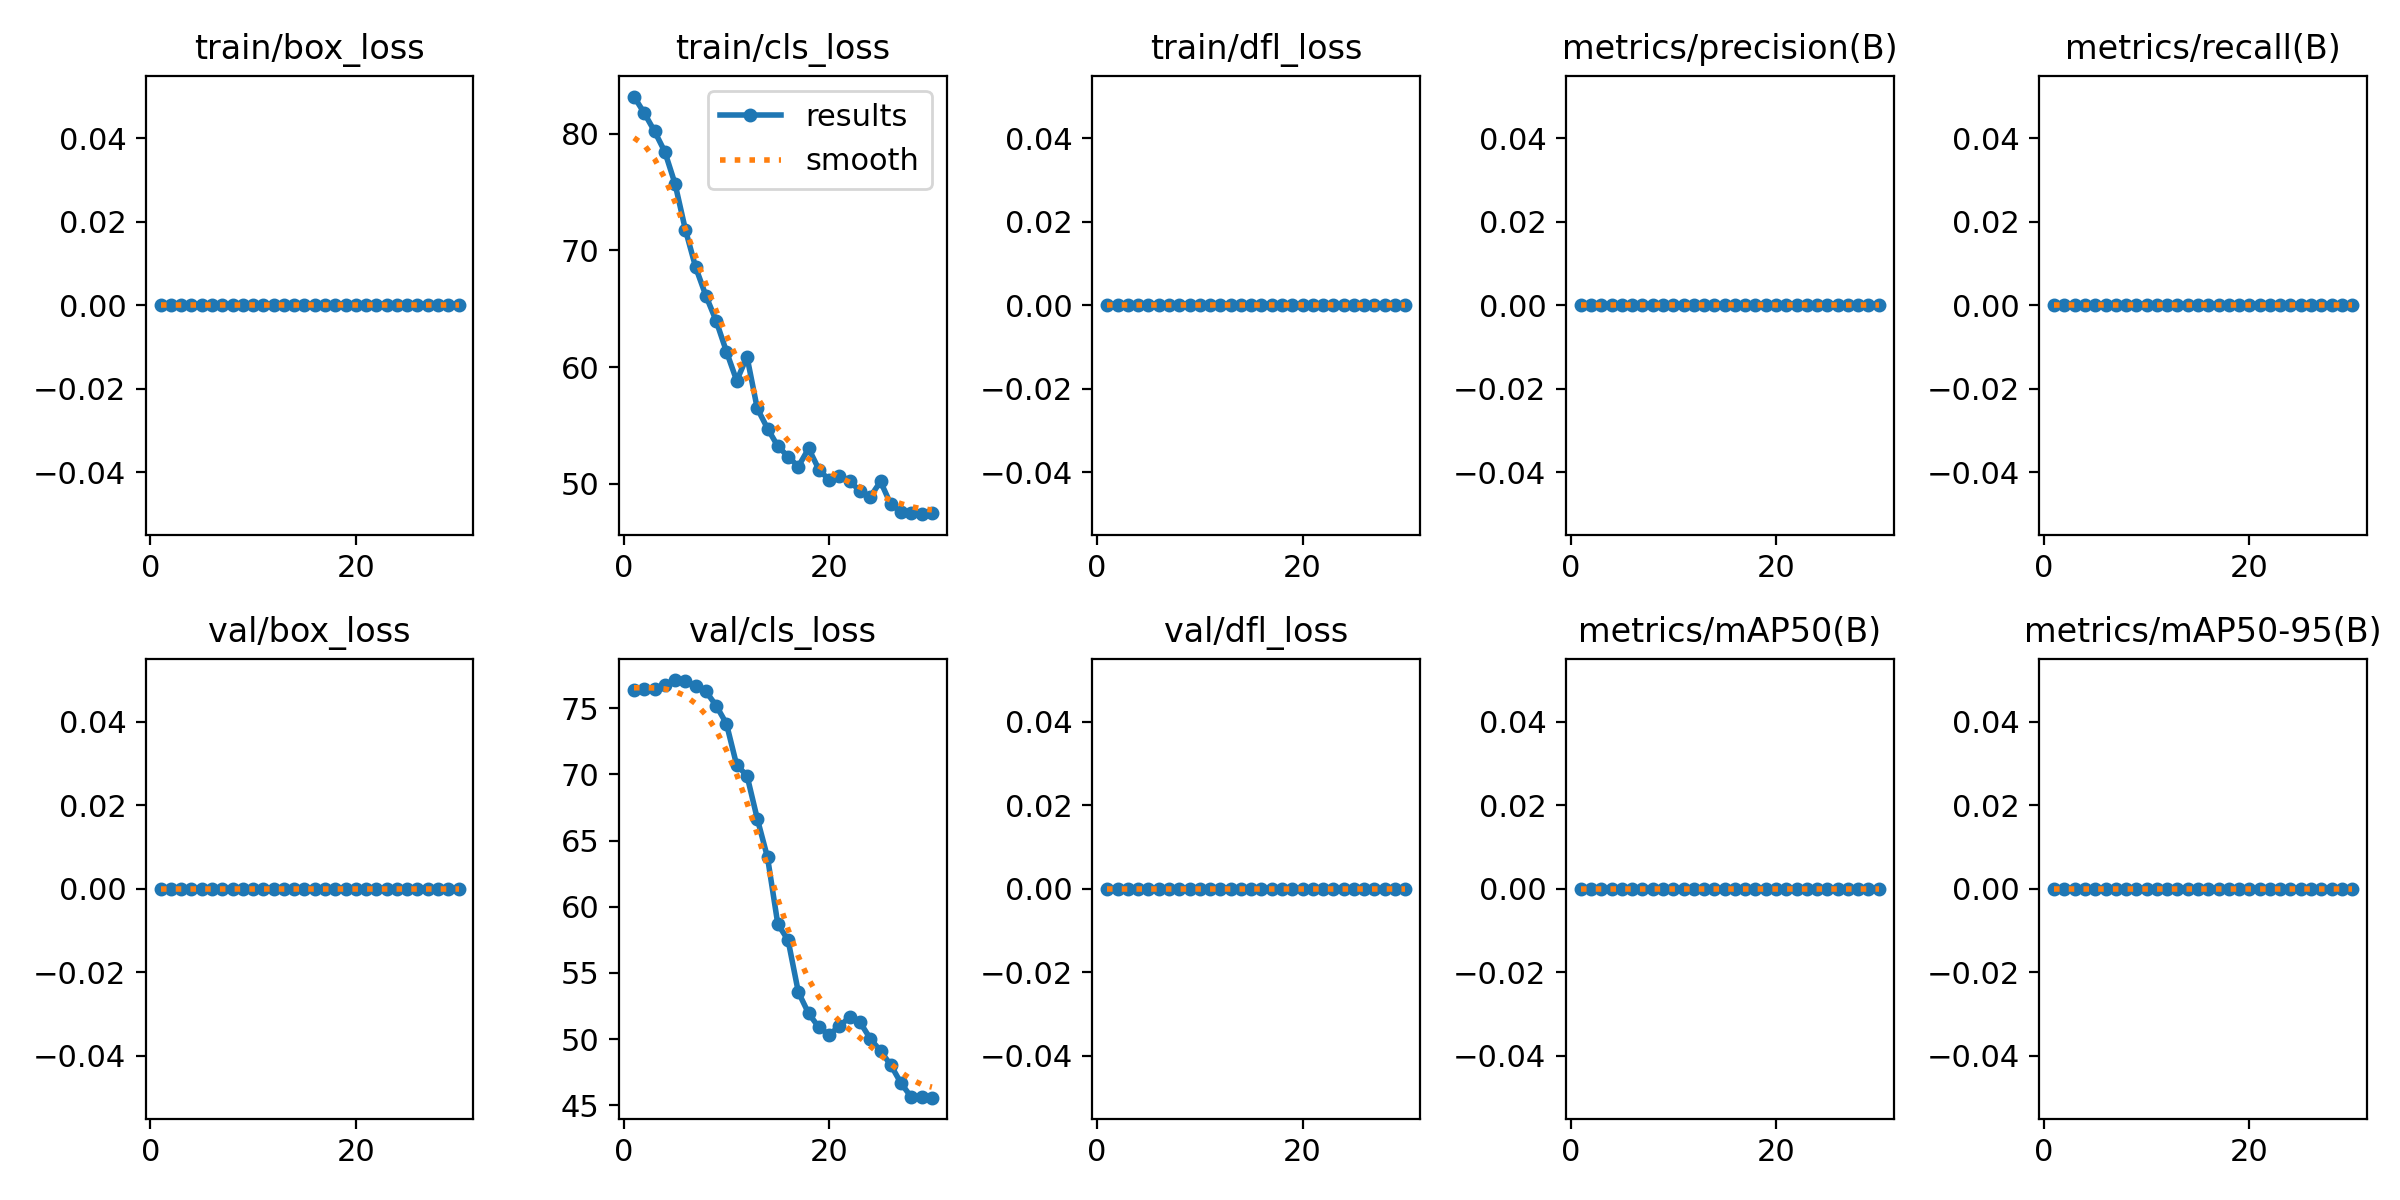

The data file committed next to this chart (first rows):
epoch, time, train/box_loss, train/cls_loss, train/dfl_loss, metrics/precision(B), metrics/recall(B), metrics/mAP50(B), metrics/mAP50-95(B), val/box_loss, val/cls_loss, val/dfl_loss, lr/pg0, lr/pg1, lr/pg2
1, 11.23, 0, 83.2, 0, 0, 0, 0, 0, 0, 76.34, 0, 4e-05, 4e-05, 4e-05
2, 21.2, 0, 81.78, 0, 0, 0, 0, 0, 0, 76.48, 0, 9.67e-05, 9.67e-05, 9.67e-05
3, 31.04, 0, 80.22, 0, 0, 0, 0, 0, 0, 76.43, 0, 0.0001494, 0.0001494, 0.0001494
4, 41.03, 0, 78.47, 0, 0, 0, 0, 0, 0, 76.76, 0, 0.0001982, 0.0001982, 0.0001982
5, 50.83, 0, 75.7, 0, 0, 0, 0, 0, 0, 77.13, 0, 0.000243, 0.000243, 0.000243
6, 60.89, 0, 71.79, 0, 0, 0, 0, 0, 0, 77.09, 0, 0.0002839, 0.0002839, 0.0002839
7, 70.56, 0, 68.56, 0, 0, 0, 0, 0, 0, 76.66, 0, 0.0003208, 0.0003208, 0.0003208
8, 80.36, 0, 66.12, 0, 0, 0, 0, 0, 0, 76.27, 0, 0.0003537, 0.0003537, 0.0003537
9, 90.72, 0, 63.96, 0, 0, 0, 0, 0, 0, 75.2, 0, 0.0003827, 0.0003827, 0.0003827
10, 100.6, 0, 61.33, 0, 0, 0, 0, 0, 0, 73.83, 0, 0.0004077, 0.0004077, 0.0004077
11, 110.3, 0, 58.83, 0, 0, 0, 0, 0, 0, 70.69, 0, 0.0004288, 0.0004288, 0.0004288
12, 120.2, 0, 60.89, 0, 0, 0, 0, 0, 0, 69.91, 0, 0.0004459, 0.0004459, 0.0004459
13, 130.1, 0, 56.45, 0, 0, 0, 0, 0, 0, 66.65, 0, 0.000459, 0.000459, 0.000459
14, 140.1, 0, 54.73, 0, 0, 0, 0, 0, 0, 63.72, 0, 0.0004682, 0.0004682, 0.0004682
15, 149.9, 0, 53.22, 0, 0, 0, 0, 0, 0, 58.69, 0, 0.0004734, 0.0004734, 0.0004734
16, 159.7, 0, 52.33, 0, 0, 0, 0, 0, 0, 57.48, 0, 0.0004747, 0.0004747, 0.0004747
17, 169.4, 0, 51.47, 0, 0, 0, 0, 0, 0, 53.54, 0, 0.000472, 0.000472, 0.000472
18, 179.3, 0, 53.02, 0, 0, 0, 0, 0, 0, 51.94, 0, 0.0004653, 0.0004653, 0.0004653
19, 188.9, 0, 51.21, 0, 0, 0, 0, 0, 0, 50.88, 0, 0.0004547, 0.0004547, 0.0004547
20, 199.2, 0, 50.31, 0, 0, 0, 0, 0, 0, 50.33, 0, 0.0004401, 0.0004401, 0.0004401
21, 209.2, 0, 50.65, 0, 0, 0, 0, 0, 0, 50.97, 0, 0.0004216, 0.0004216, 0.0004216
22, 219, 0, 50.2, 0, 0, 0, 0, 0, 0, 51.67, 0, 0.0003991, 0.0003991, 0.0003991
23, 228.8, 0, 49.38, 0, 0, 0, 0, 0, 0, 51.27, 0, 0.0003726, 0.0003726, 0.0003726
24, 238.8, 0, 48.87, 0, 0, 0, 0, 0, 0, 50.03, 0, 0.0003422, 0.0003422, 0.0003422
25, 248.7, 0, 50.19, 0, 0, 0, 0, 0, 0, 49.1, 0, 0.0003078, 0.0003078, 0.0003078
26, 258.6, 0, 48.22, 0, 0, 0, 0, 0, 0, 48.04, 0, 0.0002695, 0.0002695, 0.0002695
27, 268.9, 0, 47.6, 0, 0, 0, 0, 0, 0, 46.66, 0, 0.0002272, 0.0002272, 0.0002272
28, 278.8, 0, 47.46, 0, 0, 0, 0, 0, 0, 45.61, 0, 0.0001809, 0.0001809, 0.0001809
29, 288.7, 0, 47.39, 0, 0, 0, 0, 0, 0, 45.61, 0, 0.0001307, 0.0001307, 0.0001307
30, 298.6, 0, 47.46, 0, 0, 0, 0, 0, 0, 45.57, 0, 7.654e-05, 7.654e-05, 7.654e-05
